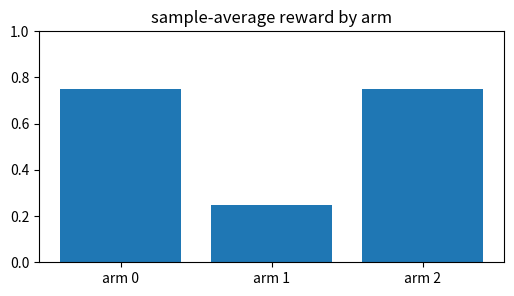
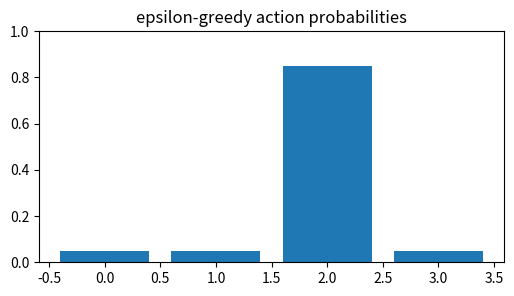
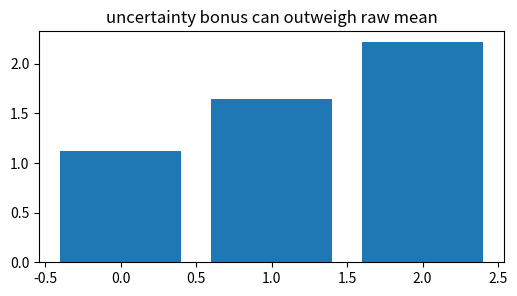
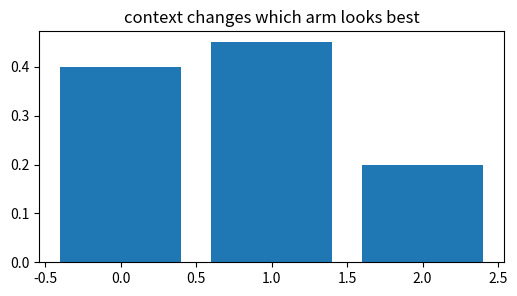
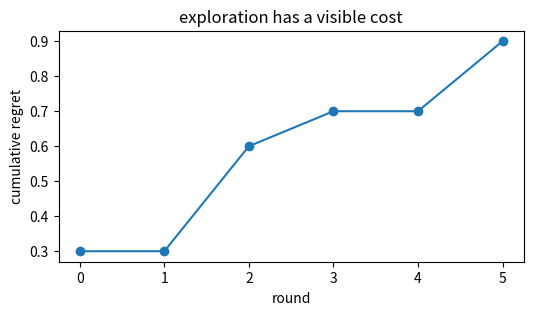

Write the Python code that produced these figures, in order.
import numpy as np, matplotlib.pyplot as plt, math, itertools
np.random.seed(0)
def softmax(z):
    z=np.asarray(z,dtype=float); e=np.exp(z-z.max()); return e/e.sum()
def discount(rewards,gamma=0.9):
    return sum((gamma**t)*r for t,r in enumerate(rewards))
def moving_avg(x,n=5):
    x=np.asarray(x,dtype=float); return np.convolve(x,np.ones(n)/n,mode='valid')
print('setup ok')

# 1) empirical means identify the currently best arm
rewards=np.array([[1,0,1,1],[0,1,0,0],[1,1,1,0]],dtype=float); means=rewards.mean(axis=1)
plt.figure(figsize=(6,3)); plt.bar(['arm 0','arm 1','arm 2'],means); plt.ylim(0,1); plt.title('sample-average reward by arm')
assert int(np.argmax(means))==0

# 2) epsilon-greedy mixes mostly-best actions with random exploration
eps=0.2; k=4; probs=np.ones(k)*eps/k; probs[2]+=1-eps
plt.figure(figsize=(6,3)); plt.bar(range(k),probs); plt.ylim(0,1); plt.title('epsilon-greedy action probabilities')
assert abs(probs.sum()-1)<1e-12 and abs(probs[2]-0.85)<1e-12

# 3) UCB boosts arms with few pulls
means=np.array([0.55,0.50,0.40]); counts=np.array([20,5,2]); t=27
ucb=means+np.sqrt(2*np.log(t)/counts)
plt.figure(figsize=(6,3)); plt.bar(range(3),ucb); plt.title('uncertainty bonus can outweigh raw mean')
assert int(np.argmax(ucb))==2

# 4) contextual bandit scores actions from features
x=np.array([1.,0.5]); W=np.array([[0.2,0.4],[0.5,-0.1],[-0.2,0.8]]); scores=W@x
plt.figure(figsize=(6,3)); plt.bar(range(3),scores); plt.title('context changes which arm looks best')
assert int(np.argmax(scores))==1

# 5) regret accumulates from not always pulling the best arm
optimal=0.8; chosen=np.array([0.5,0.8,0.5,0.7,0.8,0.6]); regret=np.cumsum(optimal-chosen)
plt.figure(figsize=(6,3)); plt.plot(regret,'-o'); plt.xlabel('round'); plt.ylabel('cumulative regret'); plt.title('exploration has a visible cost')
assert abs(regret[-1]-0.9)<1e-12
